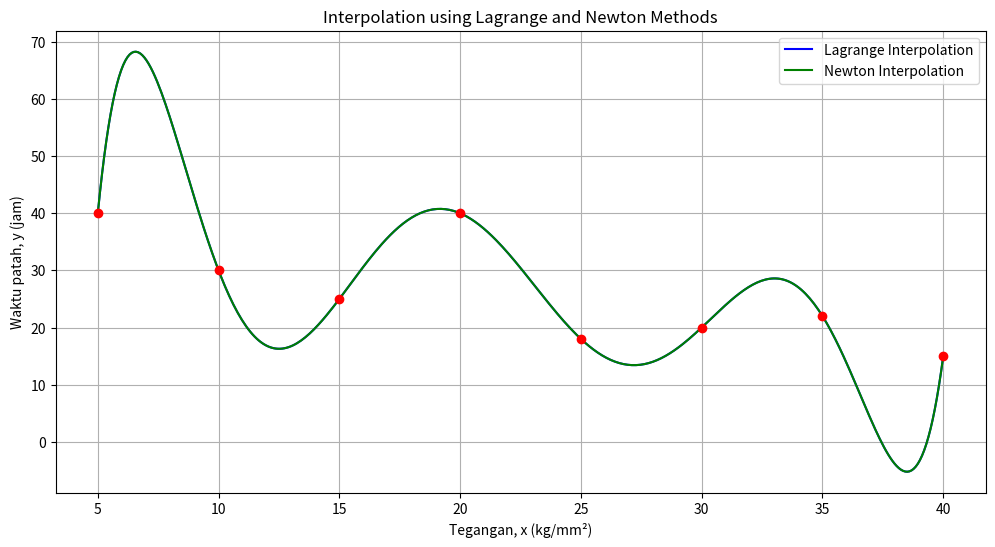

The script that saved this image:
import numpy as np
import matplotlib.pyplot as plt

x_values = np.array([5, 10, 15, 20, 25, 30, 35, 40])
y_values = np.array([40, 30, 25, 40, 18, 20, 22, 15])

def lagrange_interpolation(x, x_points, y_points):
    def basis_polynomial(k, x):
        result = 1
        for j in range(len(x_points)):
            if j != k:
                result *= (x - x_points[j]) / (x_points[k] - x_points[j])
        return result

    interpolation_result = 0
    for k in range(len(x_points)):
        interpolation_result += y_points[k] * basis_polynomial(k, x)
    return interpolation_result

def newton_interpolation(x, x_points, y_points):
    n = len(x_points)
    coef = np.zeros([n, n])
    coef[:, 0] = y_points

    for j in range(1, n):
        for i in range(n - j):
            coef[i, j] = (coef[i + 1, j - 1] - coef[i, j - 1]) / (x_points[i + j] - x_points[i])

    def newton_basis(x, x_points, k):
        result = 1
        for i in range(k):
            result *= (x - x_points[i])
        return result

    interpolation_result = 0
    for k in range(n):
        interpolation_result += coef[0, k] * newton_basis(x, x_points, k)
    return interpolation_result

x_plot = np.linspace(5, 40, 400)
y_lagrange = np.array([lagrange_interpolation(x, x_values, y_values) for x in x_plot])
y_newton = np.array([newton_interpolation(x, x_values, y_values) for x in x_plot])

plt.figure(figsize=(12, 6))
plt.plot(x_plot, y_lagrange, label='Lagrange Interpolation', color='blue')
plt.plot(x_plot, y_newton, label='Newton Interpolation', color='green')
plt.scatter(x_values, y_values, color='red', zorder=5)
plt.title('Interpolation using Lagrange and Newton Methods')
plt.xlabel('Tegangan, x (kg/mm²)')
plt.ylabel('Waktu patah, y (jam)')
plt.legend()
plt.grid(True)
plt.show()
def lagrange_interpolation(x, x_points, y_points):
    def basis_polynomial(k, x):
        result = 1
        for j in range(len(x_points)):
            if j != k:
                result *= (x - x_points[j]) / (x_points[k] - x_points[j])
        return result
    interpolation_result = 0
    for k in range(len(x_points)):
        interpolation_result += y_points[k] * basis_polynomial(k, x)
    return interpolation_result
